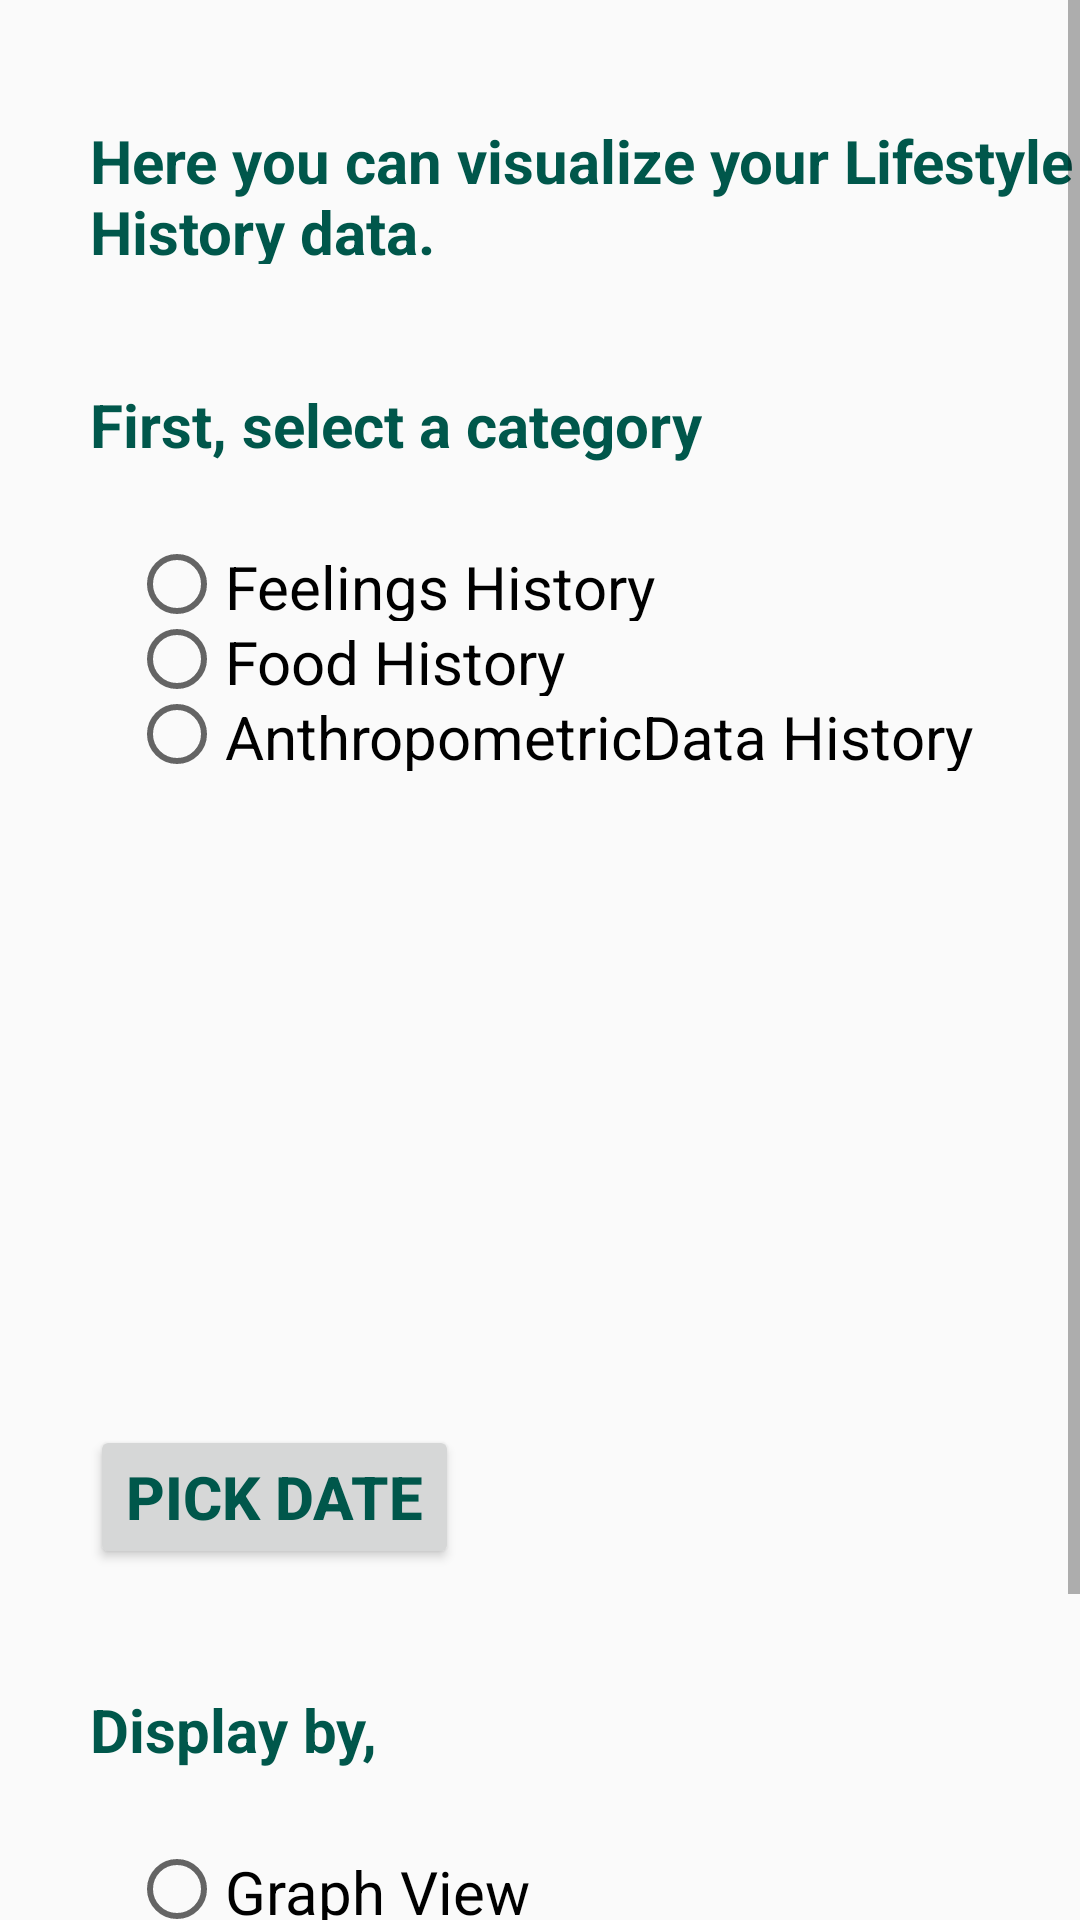

Android layout source for this screen:
<!-- AndroidManifest.xml: application theme AppTheme -->
<!-- res/layout/activity_user_history_screen.xml -->
<RelativeLayout xmlns:android="http://schemas.android.com/apk/res/android"
    android:layout_width="match_parent"
    android:layout_height="wrap_content"
    xmlns:app="http://schemas.android.com/apk/res-auto"
    xmlns:tools="http://schemas.android.com/tools"
    android:layoutDirection="ltr"
    tools:context=".UserHistory.UserHistoryScreen"
    android:fillViewport="true">

    <ScrollView
        android:layout_width="fill_parent"
        android:layout_height="fill_parent" >

        <RelativeLayout
            android:id="@+id/form_layout"
            android:layout_width="fill_parent"
            android:layout_height="wrap_content">
            <TextView
                android:id="@+id/labelUserHistory"
                android:layout_width="wrap_content"
                android:layout_height="48dp"
                android:layout_marginLeft="30dp"
                android:layout_marginTop="40dp"
                android:text="Here you can visualize your Lifestyle History data."
                android:textColor="@color/colorPrimaryDark"
                android:textSize="20dp"
                android:textStyle="bold">
            </TextView>

            <TextView
                android:id="@+id/secondLabelHistory"
                android:layout_width="wrap_content"
                android:layout_height="48dp"
                android:layout_below="@id/labelUserHistory"
                android:layout_marginLeft="30dp"
                android:layout_marginTop="40dp"

                android:text="First, select a category"
                android:textColor="@color/colorPrimaryDark"
                android:textSize="20dp"
                android:textStyle="bold">
            </TextView>

            <RadioGroup
                android:id="@+id/categoryHistoryGroup"
                android:layout_width="match_parent"
                android:layout_height="match_parent"
                android:layout_below="@id/secondLabelHistory"
                android:layout_marginTop="0dp"
                android:orientation="vertical"
                android:padding="6dp">
                <RadioButton
                    android:id="@+id/feelRadio"
                    android:layout_width="252dp"
                    android:layout_height="25dp"
                    android:layout_marginStart="37dp"
                    android:layout_marginLeft="37dp"
                    android:text="Feelings History"
                    android:textSize="20dp"></RadioButton>
                <RadioButton
                    android:id="@+id/foodRadio"
                    android:layout_width="152dp"
                    android:layout_height="25dp"
                    android:layout_marginStart="37dp"
                    android:layout_marginLeft="37dp"
                    android:text="Food History"
                    android:textSize="20dp"></RadioButton>

                <RadioButton
                    android:id="@+id/anthroRadio"
                    android:layout_width="312dp"
                    android:layout_height="25dp"
                    android:layout_marginStart="37dp"
                    android:layout_marginLeft="37dp"
                    android:onClick="AnthropoButtonClicked"
                    android:text="AnthropometricData History"
                    android:textSize="20dp"></RadioButton>

                <RadioGroup
                    android:id="@+id/anthroGroupChoices"
                    android:layout_width="match_parent"
                    android:layout_height="match_parent"
                    android:layout_below="@id/secondLabelHistory"
                    android:layout_marginTop="0dp"
                    android:orientation="vertical"
                    android:padding="6dp">
                    <RadioButton
                        android:id="@+id/weight"
                        android:layout_width="match_parent"
                        android:layout_height="match_parent"
                        android:layout_marginStart="60dp"
                        android:layout_marginLeft="40dp"
                        android:overScrollMode="always"
                        android:text="Weight"
                        android:textSize="20dp"
                        android:visibility="invisible"></RadioButton>

                    <RadioButton
                        android:id="@+id/height"
                        android:layout_width="match_parent"
                        android:layout_height="match_parent"
                        android:layout_marginStart="60dp"
                        android:layout_marginLeft="40dp"
                        android:text="Height"
                        android:textSize="20dp"
                        android:visibility="invisible"></RadioButton>

                    <RadioButton
                        android:id="@+id/bloodPres"
                        android:layout_width="match_parent"
                        android:layout_height="match_parent"
                        android:layout_marginStart="60dp"
                        android:layout_marginLeft="40dp"
                        android:text="Blood Pressure"
                        android:textSize="20dp"
                        android:visibility="invisible"></RadioButton>

                    <RadioButton
                        android:id="@+id/waistCircumference"
                        android:layout_width="match_parent"
                        android:layout_height="match_parent"
                        android:layout_marginStart="60dp"
                        android:layout_marginLeft="40dp"
                        android:text="WaistCircumference"
                        android:textSize="20dp"
                        android:visibility="invisible"></RadioButton>

                    <RadioButton
                        android:id="@+id/pulse"
                        android:layout_width="match_parent"
                        android:layout_height="match_parent"
                        android:layout_marginStart="60dp"
                        android:layout_marginLeft="40dp"
                        android:text="Pulse"
                        android:textSize="20dp"
                        android:visibility="invisible"></RadioButton>
                </RadioGroup>


            </RadioGroup>

            <Button
                android:id="@+id/pickDateButton"
                android:layout_width="wrap_content"
                android:layout_height="48dp"
                android:layout_below="@id/categoryHistoryGroup"
                android:layout_marginLeft="30dp"
                android:layout_marginTop="40dp"
                android:onClick="datePickerOnClick"
                android:text="Pick Date"
                android:textColor="@color/colorPrimaryDark"
                android:textSize="20dp"
                android:textStyle="bold"></Button>
            <TextView
                android:id="@+id/startDateTextView"
                android:layout_width="wrap_content"
                android:textColor="#000000"
                android:layout_marginLeft="30dp"
                android:layout_marginTop="450dp"
                android:layout_height="wrap_content"
                android:layout_toRightOf="@+id/pickDateButton" />
            android:textStyle="bold">
        <TextView
            android:id="@+id/endDateTextView"
            android:layout_width="wrap_content"

            android:layout_marginLeft="30dp"
            android:layout_marginTop="10dp"
            android:layout_height="wrap_content"
            android:layout_toRightOf="@id/pickDateButton"
            android:layout_below="@id/startDateTextView"/>
            <TextView
                android:id="@+id/visualizeHistoryBy"
                android:layout_width="wrap_content"
                android:layout_height="48dp"
                android:layout_below="@id/pickDateButton"
                android:layout_marginLeft="30dp"
                android:layout_marginTop="40dp"

                android:text="Display by,"
                android:textColor="@color/colorPrimaryDark"
                android:textSize="20dp"
                android:textStyle="bold">
            </TextView>

            <RadioGroup
                android:id="@+id/visualizeByGroup"
                android:layout_width="match_parent"
                android:layout_height="match_parent"
                android:layout_below="@id/visualizeHistoryBy"
                android:layout_marginTop="0dp"
                android:orientation="vertical"
                android:padding="6dp">

                <RadioButton
                    android:id="@+id/graphViewRadio"
                    android:layout_width="151dp"
                    android:layout_height="25dp"
                    android:layout_marginStart="37dp"
                    android:layout_marginLeft="37dp"
                    android:text="Graph View"
                    android:textSize="20dp"></RadioButton>
                <RadioButton
                    android:id="@+id/tableViewRadio"
                    android:layout_width="152dp"
                    android:layout_height="25dp"
                    android:layout_marginStart="37dp"
                    android:layout_marginLeft="37dp"
                    android:text="Table View"
                    android:textSize="20dp">

                </RadioButton>


            </RadioGroup>

            <Button
                android:id="@+id/submitButtonHistory"
                android:layout_width="match_parent"
                android:layout_height="wrap_content"
                android:layout_below="@id/visualizeByGroup"
                android:layout_centerHorizontal="true"
                android:layout_marginTop="50dp"
                android:onClick="submitHistoryClick"
                android:text="Submit" />




        </RelativeLayout>
    </ScrollView>

</RelativeLayout>
<!-- resources referenced by this layout -->
<resources>
  <color name="colorPrimaryDark">#00574B</color>
  <style name="AppTheme" parent="Theme.AppCompat.Light.DarkActionBar">
          
          <item name="colorPrimary">@color/colorPrimary</item>
          <item name="colorPrimaryDark">@color/colorPrimaryDark</item>
          <item name="colorAccent">@color/colorAccent</item>
          <item name="android:textColor">#000000</item>
      </style>
  <color name="colorPrimary">#008577</color>
  <color name="colorAccent">#D81B60</color>
</resources>
